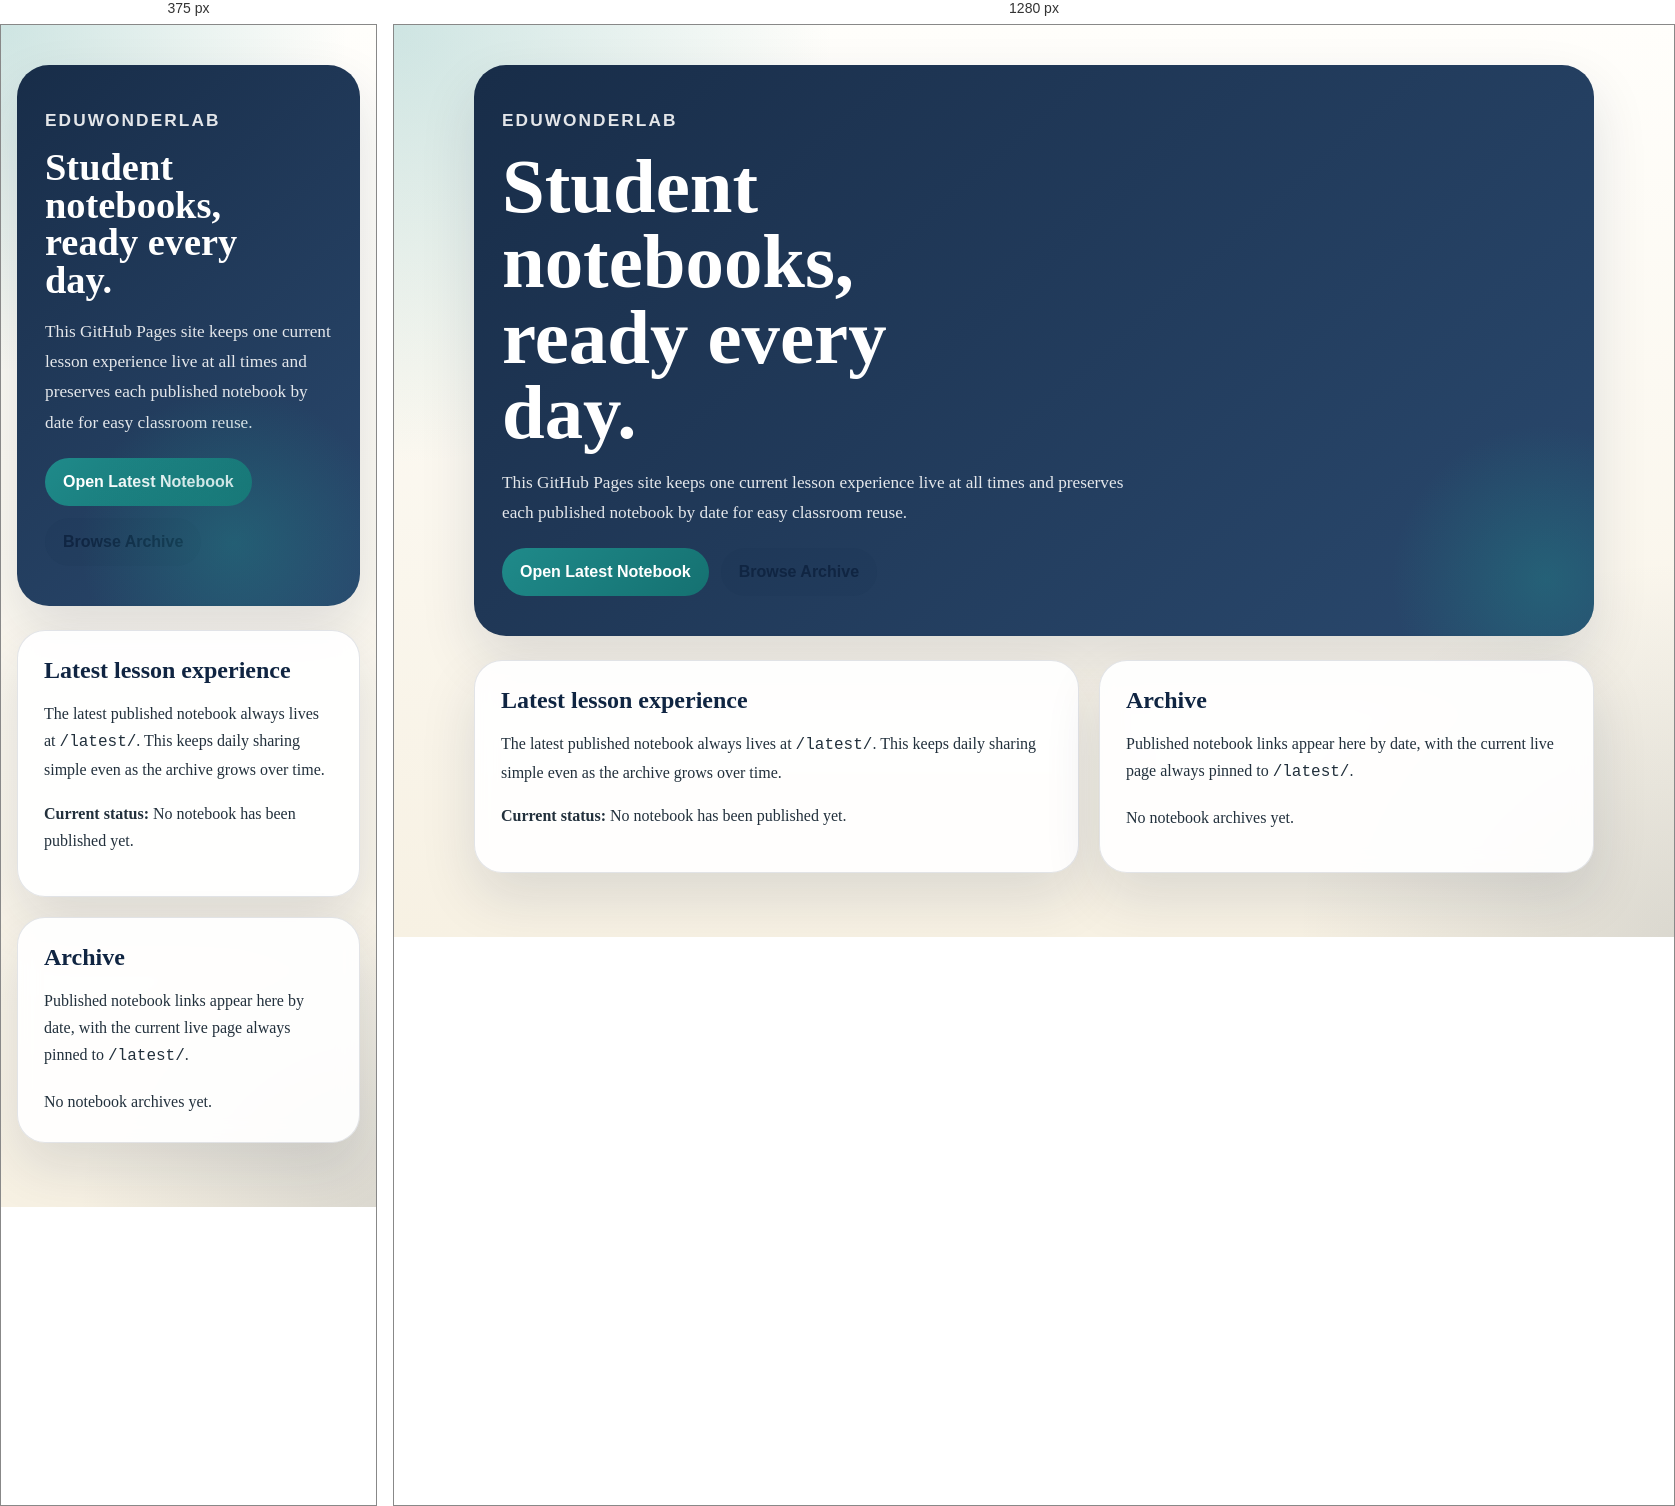
Rendered at 375 px and 1280 px, left to right.

<!-- file: index.html -->
<!doctype html>
<html lang="en">
<head>
  <meta charset="utf-8">
  <meta name="viewport" content="width=device-width, initial-scale=1">
  <title>Student Notebooks</title>
  <meta name="description" content="Daily HTML student notebooks and lesson experiences.">
  <style>
    :root {
      --navy: #102542;
      --navy-soft: #183a63;
      --teal: #1f8a8a;
      --cream: #f7f1e3;
      --paper: rgba(255, 255, 255, 0.92);
      --ink: #22303c;
      --muted: #5f6c78;
      --line: rgba(16, 37, 66, 0.12);
      --shadow: 0 24px 56px rgba(16, 37, 66, 0.12);
    }

    * {
      box-sizing: border-box;
    }

    body {
      margin: 0;
      color: var(--ink);
      font-family: Georgia, "Times New Roman", serif;
      background:
        radial-gradient(circle at top left, rgba(31, 138, 138, 0.22), transparent 28%),
        radial-gradient(circle at bottom right, rgba(16, 37, 66, 0.12), transparent 24%),
        linear-gradient(180deg, #fffefb 0%, var(--cream) 100%);
    }

    .shell {
      width: min(1120px, calc(100% - 32px));
      margin: 0 auto;
      padding: 40px 0 64px;
    }

    .hero {
      background: linear-gradient(140deg, rgba(16, 37, 66, 0.96), rgba(24, 58, 99, 0.92));
      color: white;
      border-radius: 32px;
      padding: 40px 28px;
      box-shadow: var(--shadow);
      position: relative;
      overflow: hidden;
    }

    .hero::after {
      content: "";
      position: absolute;
      inset: auto -10% -18% auto;
      width: 320px;
      height: 320px;
      border-radius: 50%;
      background: radial-gradient(circle, rgba(31, 138, 138, 0.38), transparent 68%);
    }

    .eyebrow {
      margin: 0 0 14px;
      letter-spacing: 0.12em;
      text-transform: uppercase;
      font: 600 0.82rem/1.2 "Trebuchet MS", Arial, sans-serif;
      color: #9be4da;
    }

    h1 {
      margin: 0;
      max-width: 12ch;
      font-size: clamp(2.4rem, 7vw, 4.8rem);
      line-height: 0.98;
    }

    .hero p {
      max-width: 640px;
      font-size: 1.08rem;
      line-height: 1.75;
      color: rgba(255, 255, 255, 0.88);
    }

    .grid {
      display: grid;
      gap: 20px;
      margin-top: 24px;
    }

    @media (min-width: 860px) {
      .grid {
        grid-template-columns: minmax(0, 1.1fr) minmax(300px, 0.9fr);
      }
    }

    .card {
      background: var(--paper);
      border: 1px solid var(--line);
      border-radius: 28px;
      padding: 26px;
      box-shadow: var(--shadow);
      backdrop-filter: blur(10px);
    }

    h2 {
      margin-top: 0;
      margin-bottom: 12px;
      color: var(--navy);
      font-size: 1.5rem;
    }

    p, li {
      font-size: 1rem;
      line-height: 1.7;
    }

    .actions {
      display: flex;
      flex-wrap: wrap;
      gap: 12px;
      margin-top: 20px;
    }

    .button {
      display: inline-flex;
      align-items: center;
      justify-content: center;
      min-height: 48px;
      padding: 0 18px;
      border-radius: 999px;
      text-decoration: none;
      font-weight: 700;
      font-family: "Trebuchet MS", Arial, sans-serif;
    }

    .button-primary {
      color: white;
      background: linear-gradient(135deg, var(--teal), #157171);
    }

    .button-secondary {
      color: var(--navy);
      background: rgba(16, 37, 66, 0.08);
    }

    .archive-list {
      list-style: none;
      padding: 0;
      margin: 18px 0 0;
      display: grid;
      gap: 12px;
    }

    .archive-item a {
      display: flex;
      align-items: center;
      justify-content: space-between;
      gap: 16px;
      padding: 14px 16px;
      border-radius: 18px;
      color: var(--navy);
      text-decoration: none;
      background: rgba(255, 255, 255, 0.78);
      border: 1px solid rgba(16, 37, 66, 0.08);
    }

    .archive-item a:hover {
      transform: translateY(-1px);
      background: white;
    }

    .archive-label {
      font-weight: 700;
    }

    .archive-note {
      color: var(--muted);
      font-size: 0.92rem;
      font-family: "Trebuchet MS", Arial, sans-serif;
    }
  </style>
</head>
<body>
  <div class="shell">
    <section class="hero">
      <p class="eyebrow">EduWonderLab</p>
      <h1>Student notebooks, ready every day.</h1>
      <p>This GitHub Pages site keeps one current lesson experience live at all times and preserves each published notebook by date for easy classroom reuse.</p>
      <div class="actions">
        <a class="button button-primary" href="/latest/">Open Latest Notebook</a>
        <a class="button button-secondary" href="#archive">Browse Archive</a>
      </div>
    </section>

    <section class="grid">
      <article class="card">
        <h2>Latest lesson experience</h2>
        <p>The latest published notebook always lives at <code>/latest/</code>. This keeps daily sharing simple even as the archive grows over time.</p>
        <p><strong>Current status:</strong> No notebook has been published yet.</p>
      </article>

      <article class="card" id="archive">
        <h2>Archive</h2>
        <p>Published notebook links appear here by date, with the current live page always pinned to <code>/latest/</code>.</p>
        <ul class="archive-list">
          <!-- ARCHIVE_ENTRIES_START -->
          <li class="empty">No notebook archives yet.</li>
          <!-- ARCHIVE_ENTRIES_END -->
        </ul>
      </article>
    </section>
  </div>
</body>
</html>